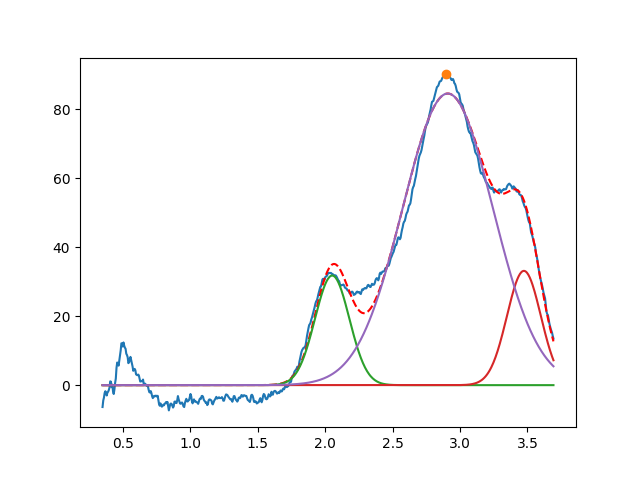

The data file committed next to this chart (first rows):
2.052366505330593949e+00, 3.175337080739196338e+01, 2.999999999999999334e-01, 9.999999999999998890e-01
3.473773453318972138e+00, 3.310740878972824675e+01, 2.954853880752873474e-01, 9.999999999999998890e-01
2.909330008949806867e+00, 8.448775148455439421e+01, 7.884082333838665635e-01, 9.999999999999756861e-01
